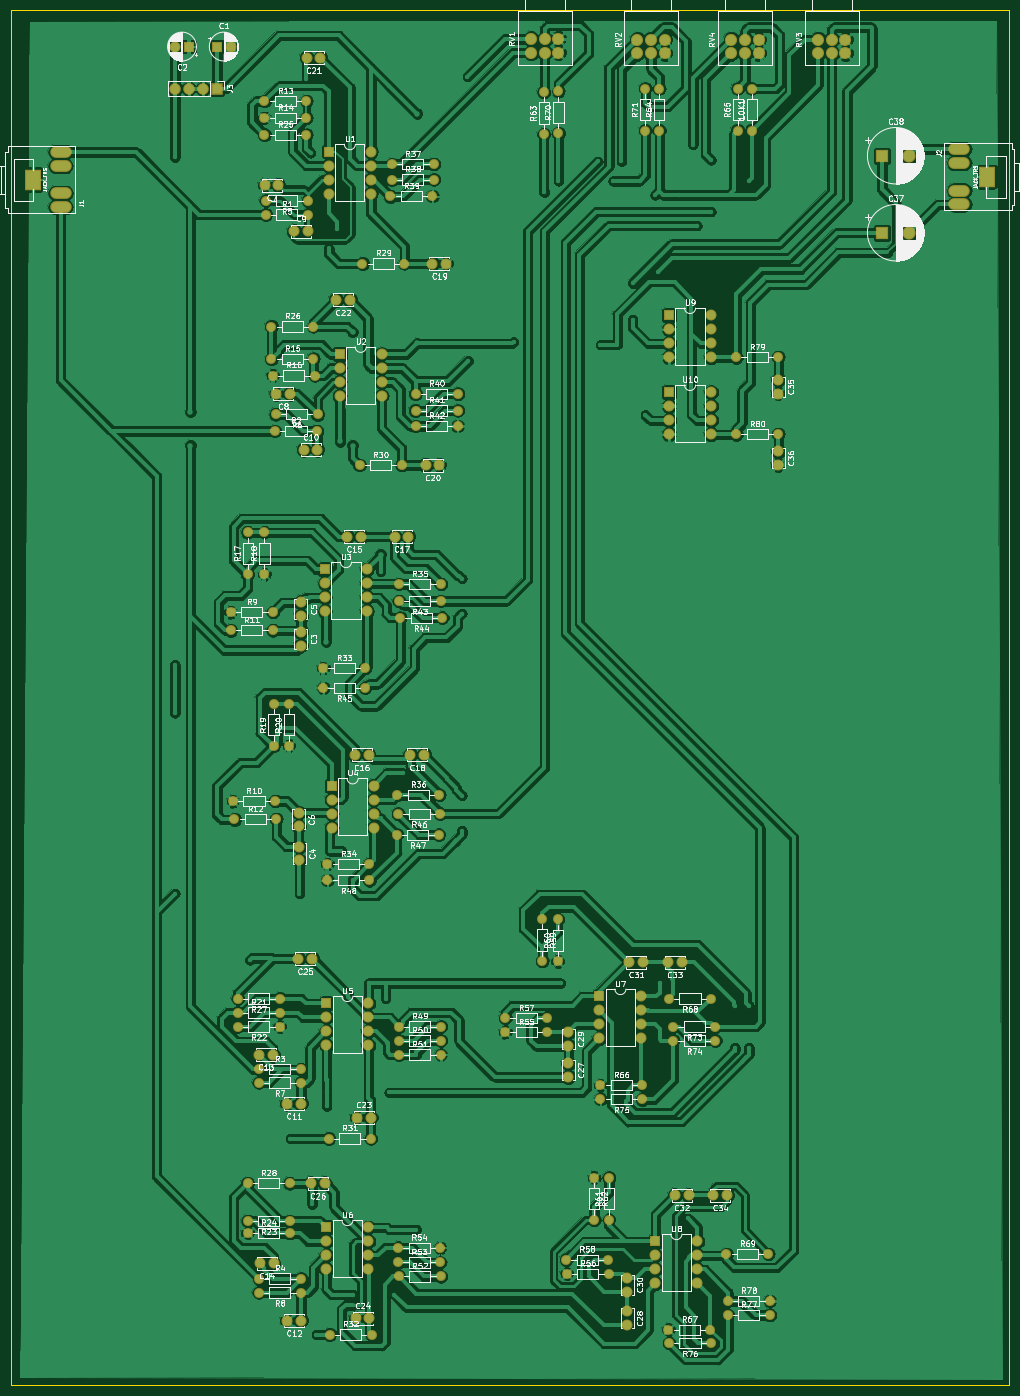
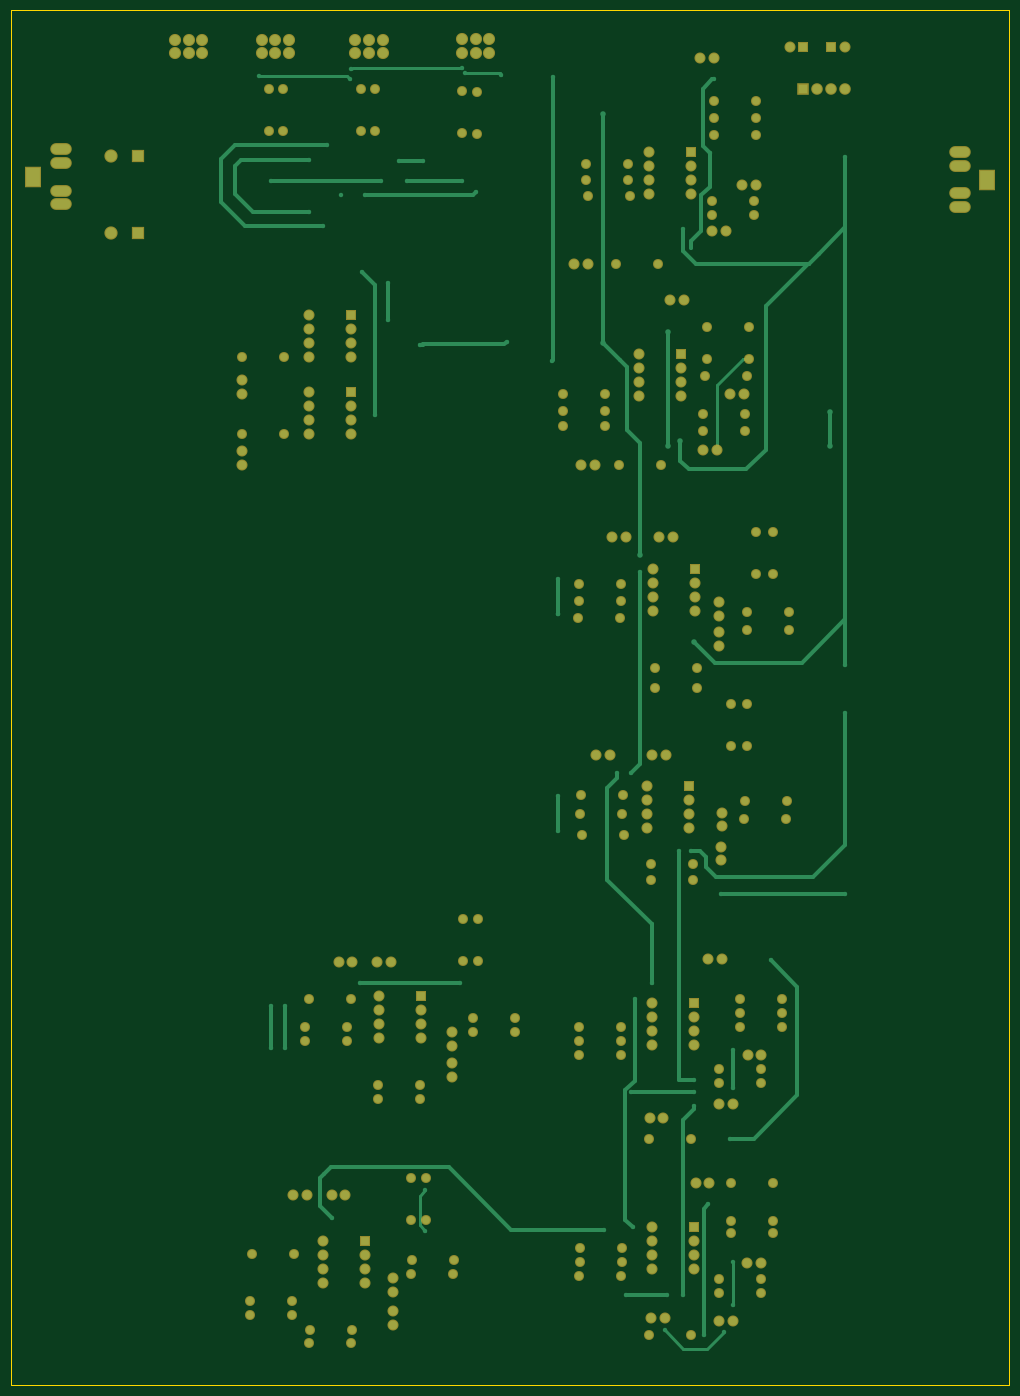
Circuit board: 7 layer files. Board 181.1 x 249.4 mm.
- bottom_copper: test5-B.Cu.gbr (38892 bytes)
- bottom_mask: test5-B.Mask.gbr (14407 bytes)
- bottom_silk: test5-B.SilkS.gbr (544 bytes)
- outline: test5-Edge.Cuts.gbr (978 bytes)
- top_copper: test5-F.Cu.gbr (515937 bytes)
- top_mask: test5-F.Mask.gbr (14407 bytes)
- top_silk: test5-F.SilkS.gbr (206712 bytes)

=== bottom_copper: test5-B.Cu.gbr (38892 bytes, source omitted) ===
=== bottom_mask: test5-B.Mask.gbr (14407 bytes, source omitted) ===
=== bottom_silk: test5-B.SilkS.gbr ===
G04 #@! TF.GenerationSoftware,KiCad,Pcbnew,5.0.0-rc3-6a2723a~65~ubuntu16.04.1*
G04 #@! TF.CreationDate,2018-07-19T21:14:32+03:00*
G04 #@! TF.ProjectId,test5,74657374352E6B696361645F70636200,rev?*
G04 #@! TF.SameCoordinates,Original*
G04 #@! TF.FileFunction,Legend,Bot*
G04 #@! TF.FilePolarity,Positive*
%FSLAX46Y46*%
G04 Gerber Fmt 4.6, Leading zero omitted, Abs format (unit mm)*
G04 Created by KiCad (PCBNEW 5.0.0-rc3-6a2723a~65~ubuntu16.04.1) date Thu Jul 19 21:14:32 2018*
%MOMM*%
%LPD*%
G01*
G04 APERTURE LIST*
G04 APERTURE END LIST*
M02*

=== outline: test5-Edge.Cuts.gbr ===
G04 #@! TF.GenerationSoftware,KiCad,Pcbnew,5.0.0-rc3-6a2723a~65~ubuntu16.04.1*
G04 #@! TF.CreationDate,2018-07-19T21:14:32+03:00*
G04 #@! TF.ProjectId,test5,74657374352E6B696361645F70636200,rev?*
G04 #@! TF.SameCoordinates,Original*
G04 #@! TF.FileFunction,Profile,NP*
%FSLAX46Y46*%
G04 Gerber Fmt 4.6, Leading zero omitted, Abs format (unit mm)*
G04 Created by KiCad (PCBNEW 5.0.0-rc3-6a2723a~65~ubuntu16.04.1) date Thu Jul 19 21:14:32 2018*
%MOMM*%
%LPD*%
G01*
G04 APERTURE LIST*
%ADD10C,0.150000*%
G04 APERTURE END LIST*
D10*
X23622000Y-40640000D02*
X23622000Y-259334000D01*
X24130000Y-259334000D02*
X23622000Y-259334000D01*
X24638000Y-259334000D02*
X24130000Y-259334000D01*
X28448000Y-259334000D02*
X24638000Y-259334000D01*
X39624000Y-259334000D02*
X28448000Y-259334000D01*
X204724000Y-259334000D02*
X39624000Y-259334000D01*
X204724000Y-9906000D02*
X204724000Y-259334000D01*
X23622000Y-9906000D02*
X204724000Y-9906000D01*
X23622000Y-40640000D02*
X23622000Y-9906000D01*
M02*

=== top_copper: test5-F.Cu.gbr (515937 bytes, source omitted) ===
=== top_mask: test5-F.Mask.gbr (14407 bytes, source omitted) ===
=== top_silk: test5-F.SilkS.gbr (206712 bytes, source omitted) ===
